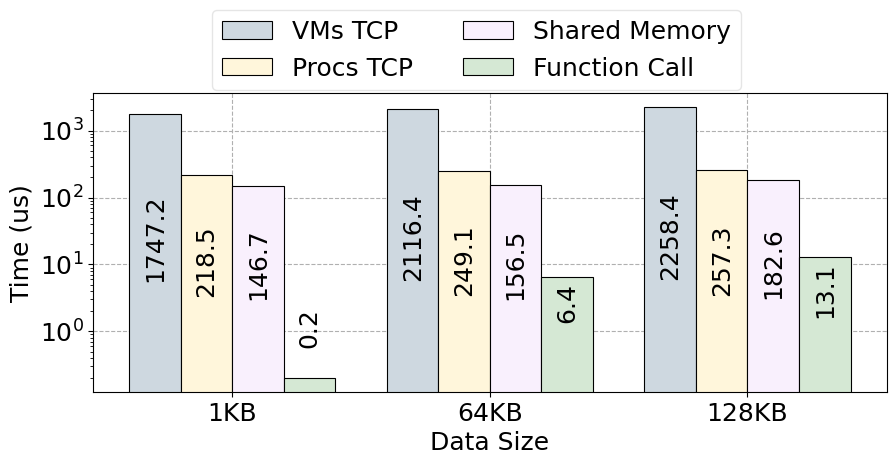

Here is the Python script that generated this plot: (Note: this script raises an exception after producing the figure.)
import matplotlib.pyplot as plt
import matplotlib as mpl
import numpy as np
import math
import matplotlib.font_manager

matplotlib.rcParams["font.family"] = 'Helvetica'
matplotlib.rcParams['pdf.fonttype'] = 42
matplotlib.rcParams['ps.fonttype'] = 42
plt.rcParams.update({'font.size': 18})
# 线宽
linewidth = 0.8
mpl.rcParams['hatch.linewidth'] = linewidth
fig = plt.figure(figsize=(9.3, 5), dpi=150)

# 数据
categories = ['1KB', '64KB', '128KB']
vm_socket = [1747.2, 2116.4, 2258.4]
proc_sock = [218.5, 249.1, 257.3]
mmap = [146.7, 156.5, 182.6]
func_call = [0.2, 6.4, 13.1]

# 绘制柱状图
bar_width = 0.2
index = range(len(categories))

back_colors = ["#CED8E0", "#FFF6DB", "#F9F0FD",
               "#D5E8D4", "white", "white", "white"]

plt.bar(index, vm_socket, bar_width,
        color=back_colors[0], label='VMs TCP', edgecolor="#000000", zorder=2, linewidth=linewidth,)
plt.bar([i + bar_width for i in index],
        proc_sock, bar_width, color=back_colors[1], label='Procs TCP', edgecolor="#000000", zorder=2, linewidth=linewidth,)
plt.bar([i + 2 * bar_width for i in index],
        mmap, bar_width, color=back_colors[2], label='Shared Memory', edgecolor="#000000", zorder=2, linewidth=linewidth,)
plt.bar([i + 3 * bar_width for i in index],
        func_call, bar_width, color=back_colors[3], label='Function Call', edgecolor="#000000", zorder=2, linewidth=linewidth,)

# 在柱子中心位置显示数据
for i in index:
    plt.text(i + 0 * bar_width, 10 ** (math.log10(vm_socket[i])/4),
             str(vm_socket[i]), ha='center', rotation=90)
    plt.text(i + 1 * bar_width, 10 ** (math.log10(proc_sock[i])/4),
             str(proc_sock[i]), ha='center', rotation=90)
    plt.text(i + 2 * bar_width, 10 ** (math.log10(mmap[i])/4),
             str(mmap[i]), ha='center', rotation=90)
    plt.text(i + 3 * bar_width, 10 ** (math.log10(func_call[i])/4),
             str(func_call[i]), ha='center', rotation=90)

plt.xlabel('Data Size')
plt.ylabel('Time (us)')
# plt.title('Performance Comparison')
plt.xticks([i + 1.5 * bar_width for i in index], categories)
plt.yscale('log')  # 设置纵坐标为对数坐标轴
plt.legend(framealpha=0.5, loc=(0.15, 1.01), ncol=2)
plt.tight_layout()
plt.grid(ls="--", zorder=1)
plt.savefig('/home/<user>/Downloads/sec2_transfer.pdf')
plt.show()
